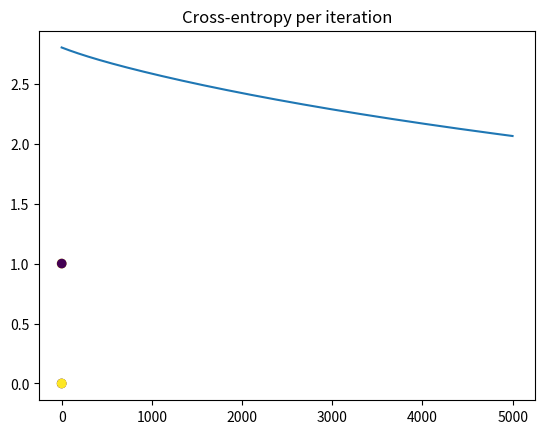

This chart was generated by the following Python code:

import numpy as np
import matplotlib.pyplot as plt

N = 4
D = 2

X = np.array([
    [0, 0],
    [0, 1],
    [1, 0],
    [1, 1]
])

# targets
T = np.array([0, 1, 1, 0])

ones = np.array([[1]*N]).T

# as visualized, this is a 2d problem. 
plt.scatter(X[:, 0], X[:, 1], c=T)
plt.show()

# to solve XOR problems in logistic regression, convert to 3D


# add a column of xy = x*y
xy = (X[:,0] * X[:,1]).reshape(N, 1)
Xb = np.concatenate((ones, xy, X), axis=1)

w = np.random.randn(D + 2)

z = Xb.dot(w)

def sigmoid(z):
	return 1 / ( 1 + np.exp(-z) )

Y = sigmoid(z)

# calculate the cross-entropy
def cross_entropy(T, Y):
	E = 0
	for i in range(N):
		if T[i] == 1:
			E -= np.log(Y[i])
		else:
			E -= np.log(1 - Y[i])

	return E

print( cross_entropy(T, Y) )

learning_rate = 0.001
error = []

for i in range(5000):
    e = cross_entropy(T, Y)
    error.append(e)
    if i % 100 == 0:
        print(e)
    # gradient descent weight update with regularization
    w += learning_rate * ( np.dot((T - Y).T, Xb ) - 0.01*w  )

    # recalculate Y
    Y = sigmoid(Xb.dot(w))

plt.plot(error)
plt.title("Cross-entropy per iteration")
plt.show()

print("Final w:", w)
print("Final classification rate:", 1 - np.abs(T - np.round(Y)).sum() / N )





